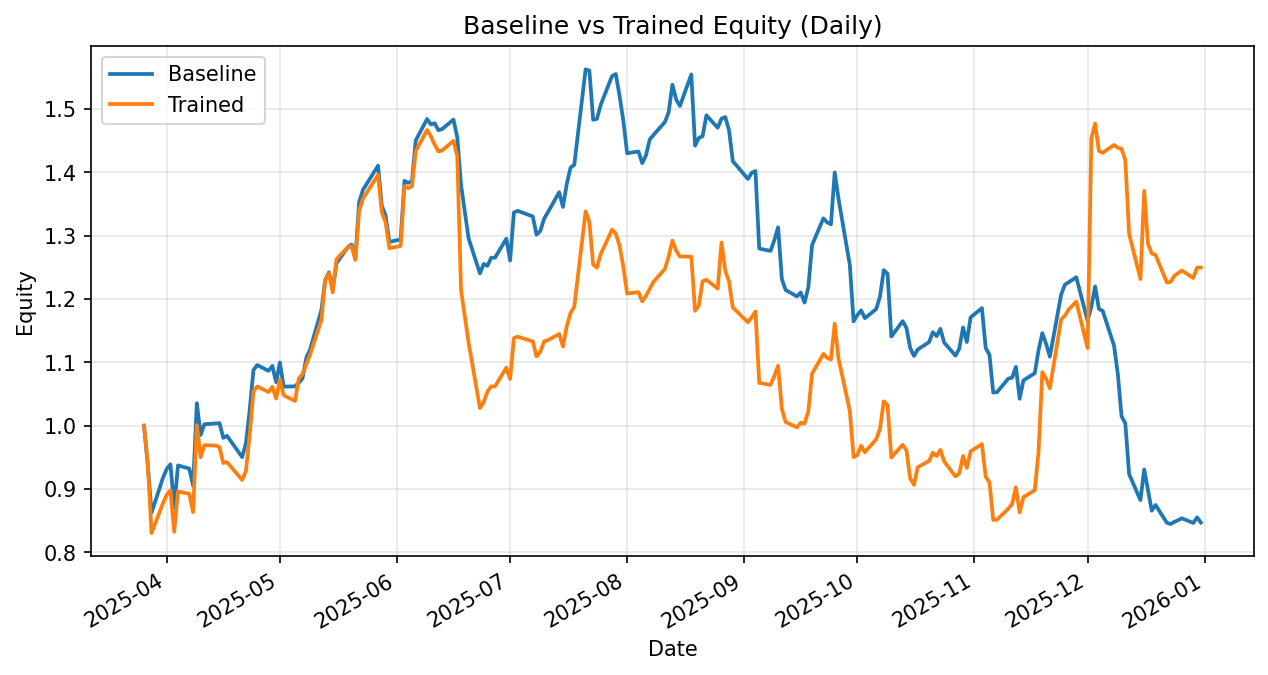

Source data for this figure (header and first rows):
date, daily_return_x, equity_baseline, daily_return_y, equity_trained
2025-03-26, 0.0, 1.0, 0.0, 1.0
2025-03-27, -0.06225, 0.9377, -0.05991, 0.9401
2025-03-28, -0.08009, 0.8626, -0.1165, 0.8306
2025-03-31, 0.06348, 0.9174, 0.05641, 0.8774
2025-04-01, 0.0153, 0.9314, 0.01513, 0.8907
2025-04-02, 0.008157, 0.939, 0.008157, 0.898
2025-04-03, -0.07274, 0.8707, -0.07288, 0.8325
2025-04-04, 0.07641, 0.9373, 0.07641, 0.8961
2025-04-07, -0.005327, 0.9323, -0.004142, 0.8924
2025-04-08, -0.02896, 0.9053, -0.0324, 0.8635
2025-04-09, 0.1438, 1.035, 0.1591, 1.001
2025-04-10, -0.04845, 0.9853, -0.05076, 0.9501
2025-04-11, 0.01729, 1.002, 0.02015, 0.9693
2025-04-14, 0.001111, 1.003, -0.0006209, 0.9687
2025-04-15, 0.0006278, 1.004, -0.002533, 0.9662
2025-04-16, -0.02327, 0.9807, -0.02594, 0.9411
2025-04-17, 0.00326, 0.9839, 0.001215, 0.9423
2025-04-21, -0.03407, 0.9504, -0.02959, 0.9144
2025-04-22, 0.02288, 0.9721, 0.01513, 0.9282
2025-04-23, 0.05391, 1.025, 0.06137, 0.9852
2025-04-24, 0.06182, 1.088, 0.07021, 1.054
2025-04-25, 0.007128, 1.096, 0.007128, 1.062
2025-04-28, -0.008335, 1.087, -0.008335, 1.053
2025-04-29, 0.007185, 1.094, 0.007868, 1.061
2025-04-30, -0.02351, 1.069, -0.01741, 1.043
2025-05-01, 0.02908, 1.1, 0.02908, 1.073
2025-05-02, -0.03461, 1.062, -0.02342, 1.048
2025-05-05, 0.0004191, 1.062, -0.008657, 1.039
2025-05-06, 0.005122, 1.067, 0.03391, 1.074
2025-05-07, 0.006877, 1.075, 0.006767, 1.081
2025-05-08, 0.02991, 1.107, 0.01441, 1.097
2025-05-09, 0.01188, 1.12, 0.0136, 1.112
2025-05-12, 0.05571, 1.183, 0.04906, 1.167
2025-05-13, 0.03985, 1.23, 0.05375, 1.229
2025-05-14, 0.01005, 1.242, 0.00924, 1.241
2025-05-15, -0.02099, 1.216, -0.02444, 1.21
2025-05-16, 0.03318, 1.256, 0.04337, 1.263
2025-05-19, 0.02024, 1.282, 0.0149, 1.282
2025-05-20, 0.003254, 1.286, 0.001345, 1.283
2025-05-21, -0.01647, 1.265, -0.01674, 1.262
2025-05-22, 0.06951, 1.353, 0.0611, 1.339
2025-05-23, 0.01444, 1.372, 0.01444, 1.358
2025-05-27, 0.02772, 1.41, 0.02772, 1.396
2025-05-28, -0.04474, 1.347, -0.04249, 1.337
2025-05-29, -0.01137, 1.332, -0.01137, 1.321
2025-05-30, -0.03128, 1.29, -0.03128, 1.28
2025-06-02, 0.002885, 1.294, 0.002885, 1.284
2025-06-03, 0.07156, 1.386, 0.07356, 1.378
2025-06-04, -0.002424, 1.383, -0.002379, 1.375
2025-06-05, 0.002221, 1.386, 0.002221, 1.378
2025-06-06, 0.04627, 1.45, 0.0403, 1.433
2025-06-09, 0.02322, 1.484, 0.02322, 1.467
2025-06-10, -0.005708, 1.476, -0.006724, 1.457
2025-06-11, 0.001257, 1.477, -0.009172, 1.444
2025-06-12, -0.007451, 1.466, -0.007451, 1.433
2025-06-13, 0.001245, 1.468, 0.001245, 1.435
2025-06-16, 0.01016, 1.483, 0.01043, 1.449
2025-06-17, -0.01887, 1.455, -0.01652, 1.426
2025-06-18, -0.05183, 1.38, -0.1486, 1.214
2025-06-20, -0.06101, 1.296, -0.06815, 1.131
... 134 more rows
